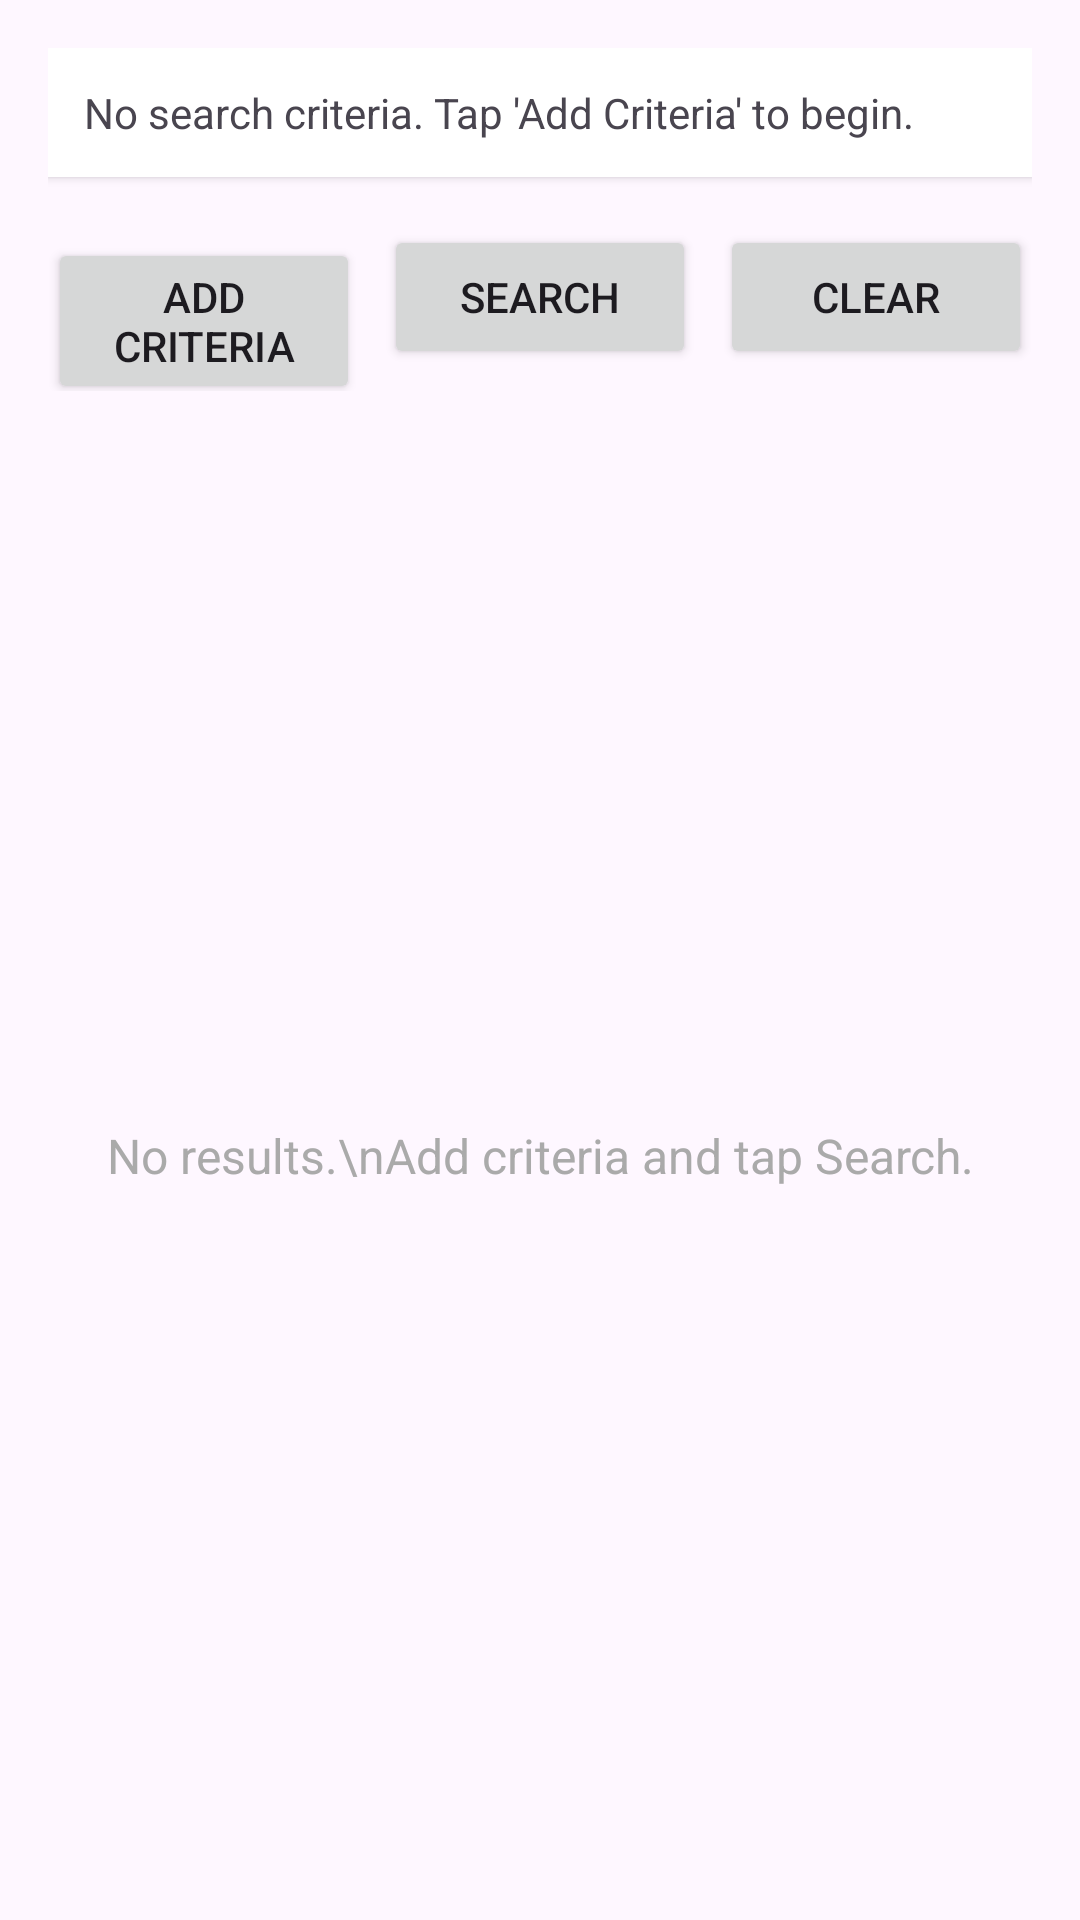

The Android layout XML behind this screen, and the referenced resources:
<!-- AndroidManifest.xml: application theme Theme.AndroidPhotos -->
<!-- res/layout/activity_search.xml -->
<?xml version="1.0" encoding="utf-8"?>
<LinearLayout
    xmlns:android="http://schemas.android.com/apk/res/android"
    android:layout_width="match_parent"
    android:layout_height="match_parent"
    android:orientation="vertical"
    android:padding="16dp">

    
    <TextView
        android:id="@+id/criteria_display"
        android:layout_width="match_parent"
        android:layout_height="wrap_content"
        android:text="No search criteria. Tap 'Add Criteria' to begin."
        android:textSize="14sp"
        android:padding="12dp"
        android:background="@android:color/white"
        android:elevation="2dp"
        android:layout_marginBottom="16dp"/>

    
    <LinearLayout
        android:layout_width="match_parent"
        android:layout_height="wrap_content"
        android:orientation="horizontal"
        android:layout_marginBottom="16dp">

        <Button
            android:id="@+id/btn_add_criteria"
            android:layout_width="0dp"
            android:layout_height="wrap_content"
            android:layout_weight="1"
            android:text="Add Criteria"
            android:layout_marginEnd="8dp"/>

        <Button
            android:id="@+id/btn_search"
            android:layout_width="0dp"
            android:layout_height="wrap_content"
            android:layout_weight="1"
            android:text="Search"
            android:layout_marginEnd="8dp"/>

        <Button
            android:id="@+id/btn_clear"
            android:layout_width="0dp"
            android:layout_height="wrap_content"
            android:layout_weight="1"
            android:text="Clear"/>
    </LinearLayout>

    
    <FrameLayout
        android:layout_width="match_parent"
        android:layout_height="0dp"
        android:layout_weight="1">

        <androidx.recyclerview.widget.RecyclerView
            android:id="@+id/search_results_recycler_view"
            android:layout_width="match_parent"
            android:layout_height="match_parent"
            android:padding="4dp"
            android:clipToPadding="false"/>

        <TextView
            android:id="@+id/empty_view"
            android:layout_width="match_parent"
            android:layout_height="match_parent"
            android:gravity="center"
            android:text="No results.\nAdd criteria and tap Search."
            android:textSize="16sp"
            android:textColor="@android:color/darker_gray"
            android:visibility="visible"/>
    </FrameLayout>
</LinearLayout>
<!-- resources referenced by this layout -->
<resources>
  <style name="Theme.AndroidPhotos" parent="Base.Theme.AndroidPhotos" />
  <style name="Base.Theme.AndroidPhotos" parent="Theme.Material3.DayNight.NoActionBar">
          
          
      </style>
</resources>
